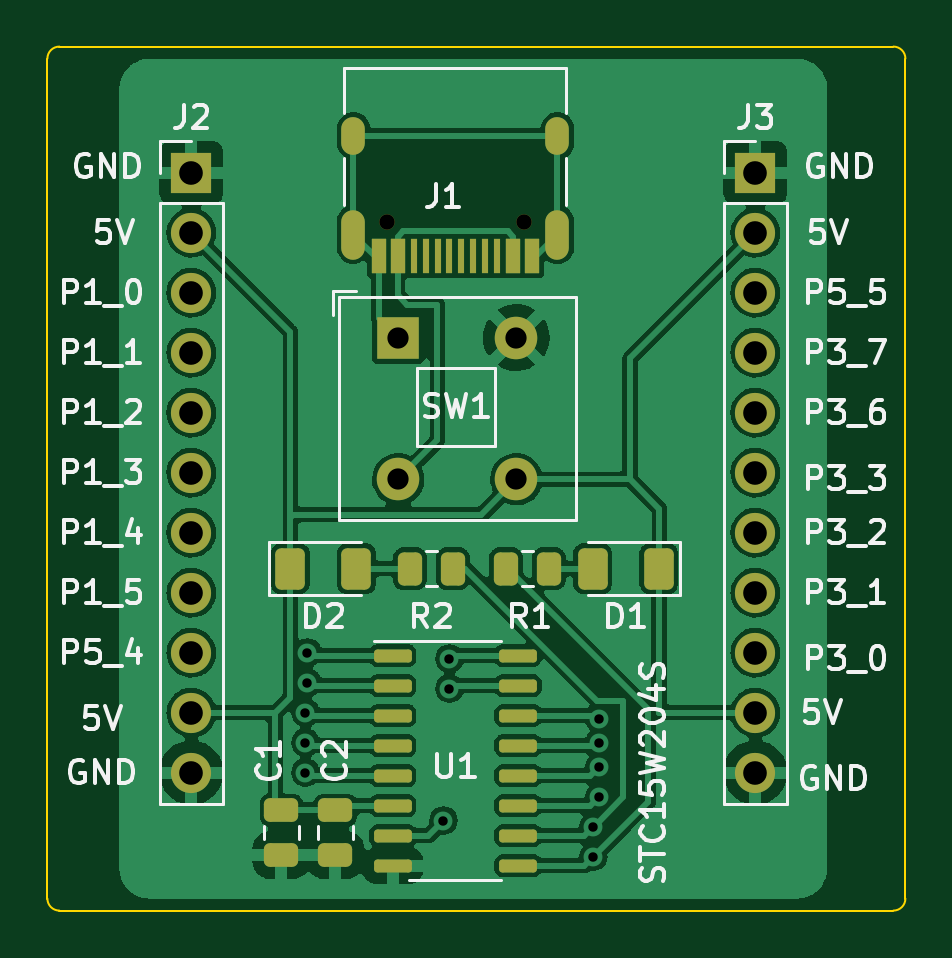
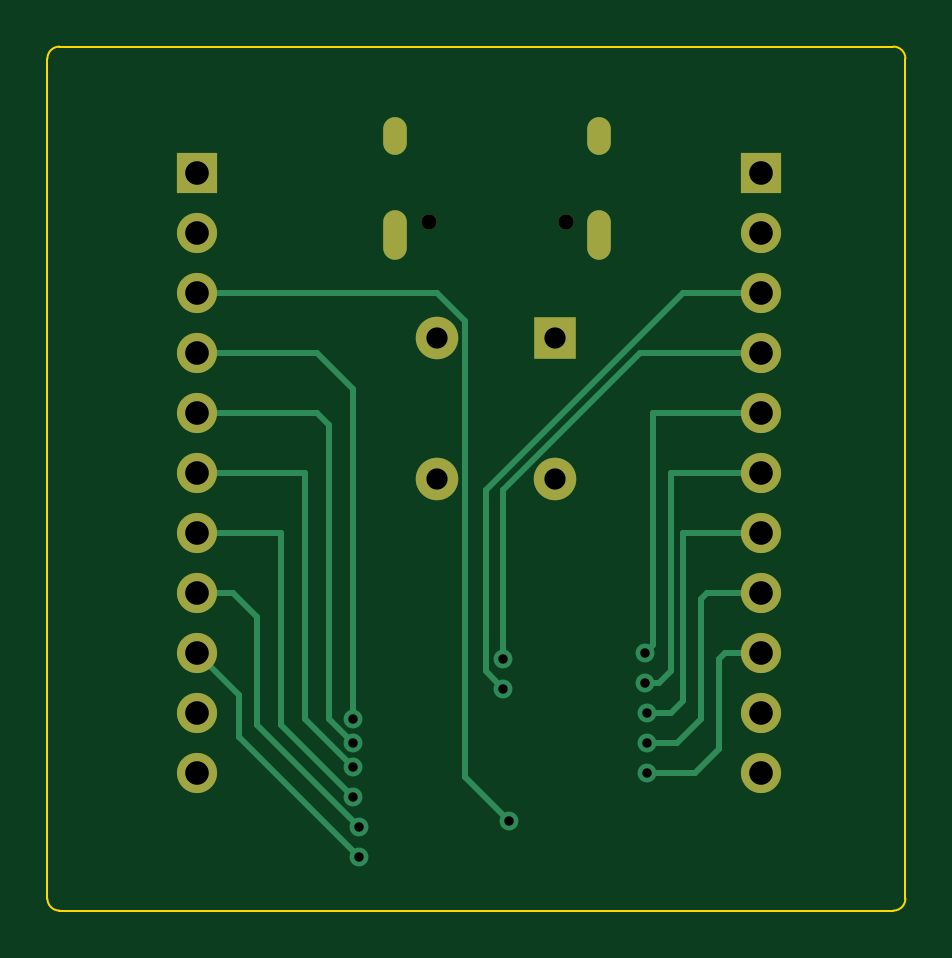
Circuit board: 11 layer files. Board 36.3 x 36.6 mm.
- bottom_copper: 51-B_Cu.gbr (6014 bytes)
- bottom_mask: 51-B_Mask.gbr (1530 bytes)
- paste: 51-B_Paste.gbr (449 bytes)
- bottom_silk: 51-B_Silkscreen.gbr (450 bytes)
- outline: 51-Edge_Cuts.gbr (969 bytes)
- top_copper: 51-F_Cu.gbr (128513 bytes)
- top_mask: 51-F_Mask.gbr (3888 bytes)
- paste: 51-F_Paste.gbr (2824 bytes)
- top_silk: 51-F_Silkscreen.gbr (29579 bytes)
- drill: 51-NPTH.drl (369 bytes)
- drill: 51-PTH.drl (1177 bytes)

=== bottom_copper: 51-B_Cu.gbr (6014 bytes, source omitted) ===
=== bottom_mask: 51-B_Mask.gbr ===
%TF.GenerationSoftware,KiCad,Pcbnew,(6.0.7)*%
%TF.CreationDate,2022-09-27T17:11:20+08:00*%
%TF.ProjectId,51,35312e6b-6963-4616-945f-706362585858,rev?*%
%TF.SameCoordinates,Original*%
%TF.FileFunction,Soldermask,Bot*%
%TF.FilePolarity,Negative*%
%FSLAX46Y46*%
G04 Gerber Fmt 4.6, Leading zero omitted, Abs format (unit mm)*
G04 Created by KiCad (PCBNEW (6.0.7)) date 2022-09-27 17:11:20*
%MOMM*%
%LPD*%
G01*
G04 APERTURE LIST*
%ADD10C,0.650000*%
%ADD11O,1.000000X2.100000*%
%ADD12O,1.000000X1.600000*%
%ADD13R,1.800000X1.800000*%
%ADD14C,1.800000*%
%ADD15R,1.700000X1.700000*%
%ADD16O,1.700000X1.700000*%
G04 APERTURE END LIST*
D10*
%TO.C,J1*%
X92614000Y-37652000D03*
X98394000Y-37652000D03*
D11*
X91184000Y-38182000D03*
D12*
X91184000Y-34002000D03*
X99824000Y-34002000D03*
D11*
X99824000Y-38182000D03*
%TD*%
D13*
%TO.C,SW1*%
X93081500Y-42543500D03*
D14*
X98081500Y-42543500D03*
X93081500Y-48543500D03*
X98081500Y-48543500D03*
%TD*%
D15*
%TO.C,J3*%
X108204000Y-35560000D03*
D16*
X108204000Y-38100000D03*
X108204000Y-40640000D03*
X108204000Y-43180000D03*
X108204000Y-45720000D03*
X108204000Y-48260000D03*
X108204000Y-50800000D03*
X108204000Y-53340000D03*
X108204000Y-55880000D03*
X108204000Y-58420000D03*
X108204000Y-60960000D03*
%TD*%
D15*
%TO.C,J2*%
X84328000Y-35560000D03*
D16*
X84328000Y-38100000D03*
X84328000Y-40640000D03*
X84328000Y-43180000D03*
X84328000Y-45720000D03*
X84328000Y-48260000D03*
X84328000Y-50800000D03*
X84328000Y-53340000D03*
X84328000Y-55880000D03*
X84328000Y-58420000D03*
X84328000Y-60960000D03*
%TD*%
M02*

=== paste: 51-B_Paste.gbr ===
%TF.GenerationSoftware,KiCad,Pcbnew,(6.0.7)*%
%TF.CreationDate,2022-09-27T17:11:20+08:00*%
%TF.ProjectId,51,35312e6b-6963-4616-945f-706362585858,rev?*%
%TF.SameCoordinates,Original*%
%TF.FileFunction,Paste,Bot*%
%TF.FilePolarity,Positive*%
%FSLAX46Y46*%
G04 Gerber Fmt 4.6, Leading zero omitted, Abs format (unit mm)*
G04 Created by KiCad (PCBNEW (6.0.7)) date 2022-09-27 17:11:20*
%MOMM*%
%LPD*%
G01*
G04 APERTURE LIST*
G04 APERTURE END LIST*
M02*

=== bottom_silk: 51-B_Silkscreen.gbr ===
%TF.GenerationSoftware,KiCad,Pcbnew,(6.0.7)*%
%TF.CreationDate,2022-09-27T17:11:20+08:00*%
%TF.ProjectId,51,35312e6b-6963-4616-945f-706362585858,rev?*%
%TF.SameCoordinates,Original*%
%TF.FileFunction,Legend,Bot*%
%TF.FilePolarity,Positive*%
%FSLAX46Y46*%
G04 Gerber Fmt 4.6, Leading zero omitted, Abs format (unit mm)*
G04 Created by KiCad (PCBNEW (6.0.7)) date 2022-09-27 17:11:20*
%MOMM*%
%LPD*%
G01*
G04 APERTURE LIST*
G04 APERTURE END LIST*
M02*

=== outline: 51-Edge_Cuts.gbr ===
%TF.GenerationSoftware,KiCad,Pcbnew,(6.0.7)*%
%TF.CreationDate,2022-09-27T17:11:20+08:00*%
%TF.ProjectId,51,35312e6b-6963-4616-945f-706362585858,rev?*%
%TF.SameCoordinates,Original*%
%TF.FileFunction,Profile,NP*%
%FSLAX46Y46*%
G04 Gerber Fmt 4.6, Leading zero omitted, Abs format (unit mm)*
G04 Created by KiCad (PCBNEW (6.0.7)) date 2022-09-27 17:11:20*
%MOMM*%
%LPD*%
G01*
G04 APERTURE LIST*
%TA.AperFunction,Profile*%
%ADD10C,0.100000*%
%TD*%
G04 APERTURE END LIST*
D10*
X114554000Y-30734000D02*
G75*
G03*
X114046000Y-30226000I-508000J0D01*
G01*
X114046000Y-66802000D02*
G75*
G03*
X114554000Y-66294000I0J508000D01*
G01*
X78740000Y-30226000D02*
X114046000Y-30226000D01*
X78232000Y-66294000D02*
X78232000Y-30734000D01*
X114554000Y-30734000D02*
X114554000Y-66294000D01*
X78232000Y-66294000D02*
G75*
G03*
X78740000Y-66802000I508000J0D01*
G01*
X78740000Y-30226000D02*
G75*
G03*
X78232000Y-30734000I0J-508000D01*
G01*
X114046000Y-66802000D02*
X78740000Y-66802000D01*
M02*

=== top_copper: 51-F_Cu.gbr (128513 bytes, source omitted) ===
=== top_mask: 51-F_Mask.gbr ===
%TF.GenerationSoftware,KiCad,Pcbnew,(6.0.7)*%
%TF.CreationDate,2022-09-27T17:11:20+08:00*%
%TF.ProjectId,51,35312e6b-6963-4616-945f-706362585858,rev?*%
%TF.SameCoordinates,Original*%
%TF.FileFunction,Soldermask,Top*%
%TF.FilePolarity,Negative*%
%FSLAX46Y46*%
G04 Gerber Fmt 4.6, Leading zero omitted, Abs format (unit mm)*
G04 Created by KiCad (PCBNEW (6.0.7)) date 2022-09-27 17:11:20*
%MOMM*%
%LPD*%
G01*
G04 APERTURE LIST*
G04 Aperture macros list*
%AMRoundRect*
0 Rectangle with rounded corners*
0 $1 Rounding radius*
0 $2 $3 $4 $5 $6 $7 $8 $9 X,Y pos of 4 corners*
0 Add a 4 corners polygon primitive as box body*
4,1,4,$2,$3,$4,$5,$6,$7,$8,$9,$2,$3,0*
0 Add four circle primitives for the rounded corners*
1,1,$1+$1,$2,$3*
1,1,$1+$1,$4,$5*
1,1,$1+$1,$6,$7*
1,1,$1+$1,$8,$9*
0 Add four rect primitives between the rounded corners*
20,1,$1+$1,$2,$3,$4,$5,0*
20,1,$1+$1,$4,$5,$6,$7,0*
20,1,$1+$1,$6,$7,$8,$9,0*
20,1,$1+$1,$8,$9,$2,$3,0*%
G04 Aperture macros list end*
%ADD10RoundRect,0.250000X-0.475000X0.250000X-0.475000X-0.250000X0.475000X-0.250000X0.475000X0.250000X0*%
%ADD11RoundRect,0.250000X-0.375000X-0.625000X0.375000X-0.625000X0.375000X0.625000X-0.375000X0.625000X0*%
%ADD12RoundRect,0.250000X0.375000X0.625000X-0.375000X0.625000X-0.375000X-0.625000X0.375000X-0.625000X0*%
%ADD13RoundRect,0.250000X-0.262500X-0.450000X0.262500X-0.450000X0.262500X0.450000X-0.262500X0.450000X0*%
%ADD14C,0.650000*%
%ADD15R,0.600000X1.450000*%
%ADD16R,0.300000X1.450000*%
%ADD17O,1.000000X2.100000*%
%ADD18O,1.000000X1.600000*%
%ADD19R,1.800000X1.800000*%
%ADD20C,1.800000*%
%ADD21R,1.700000X1.700000*%
%ADD22O,1.700000X1.700000*%
%ADD23RoundRect,0.137500X-0.662500X-0.137500X0.662500X-0.137500X0.662500X0.137500X-0.662500X0.137500X0*%
G04 APERTURE END LIST*
D10*
%TO.C,C2*%
X90424000Y-62550000D03*
X90424000Y-64450000D03*
%TD*%
%TO.C,C1*%
X88138000Y-62550000D03*
X88138000Y-64450000D03*
%TD*%
D11*
%TO.C,D2*%
X88516000Y-52324000D03*
X91316000Y-52324000D03*
%TD*%
D12*
%TO.C,D1*%
X104119500Y-52324000D03*
X101319500Y-52324000D03*
%TD*%
D13*
%TO.C,R2*%
X93575500Y-52324000D03*
X95400500Y-52324000D03*
%TD*%
D14*
%TO.C,J1*%
X92614000Y-37652000D03*
X98394000Y-37652000D03*
D15*
X98754000Y-39097000D03*
X97954000Y-39097000D03*
D16*
X96754000Y-39097000D03*
X95754000Y-39097000D03*
X95254000Y-39097000D03*
X94254000Y-39097000D03*
D15*
X93054000Y-39097000D03*
X92254000Y-39097000D03*
X92254000Y-39097000D03*
X93054000Y-39097000D03*
D16*
X93754000Y-39097000D03*
X94754000Y-39097000D03*
X96254000Y-39097000D03*
X97254000Y-39097000D03*
D15*
X97954000Y-39097000D03*
X98754000Y-39097000D03*
D17*
X91184000Y-38182000D03*
D18*
X91184000Y-34002000D03*
X99824000Y-34002000D03*
D17*
X99824000Y-38182000D03*
%TD*%
D19*
%TO.C,SW1*%
X93081500Y-42543500D03*
D20*
X98081500Y-42543500D03*
X93081500Y-48543500D03*
X98081500Y-48543500D03*
%TD*%
D13*
%TO.C,R1*%
X97639500Y-52324000D03*
X99464500Y-52324000D03*
%TD*%
D21*
%TO.C,J3*%
X108204000Y-35560000D03*
D22*
X108204000Y-38100000D03*
X108204000Y-40640000D03*
X108204000Y-43180000D03*
X108204000Y-45720000D03*
X108204000Y-48260000D03*
X108204000Y-50800000D03*
X108204000Y-53340000D03*
X108204000Y-55880000D03*
X108204000Y-58420000D03*
X108204000Y-60960000D03*
%TD*%
D23*
%TO.C,U1*%
X92854000Y-56007000D03*
X92854000Y-57277000D03*
X92854000Y-58547000D03*
X92854000Y-59817000D03*
X92854000Y-61087000D03*
X92854000Y-62357000D03*
X92854000Y-63627000D03*
X92854000Y-64897000D03*
X98154000Y-64897000D03*
X98154000Y-63627000D03*
X98154000Y-62357000D03*
X98154000Y-61087000D03*
X98154000Y-59817000D03*
X98154000Y-58547000D03*
X98154000Y-57277000D03*
X98154000Y-56007000D03*
%TD*%
D21*
%TO.C,J2*%
X84328000Y-35560000D03*
D22*
X84328000Y-38100000D03*
X84328000Y-40640000D03*
X84328000Y-43180000D03*
X84328000Y-45720000D03*
X84328000Y-48260000D03*
X84328000Y-50800000D03*
X84328000Y-53340000D03*
X84328000Y-55880000D03*
X84328000Y-58420000D03*
X84328000Y-60960000D03*
%TD*%
M02*

=== paste: 51-F_Paste.gbr (2824 bytes, source withheld) ===
=== top_silk: 51-F_Silkscreen.gbr (29579 bytes, source omitted) ===
=== drill: 51-NPTH.drl ===
M48
; DRILL file {KiCad (6.0.7)} date Tue Sep 27 17:10:26 2022
; FORMAT={-:-/ absolute / inch / decimal}
; #@! TF.CreationDate,2022-09-27T17:10:26+08:00
; #@! TF.GenerationSoftware,Kicad,Pcbnew,(6.0.7)
; #@! TF.FileFunction,NonPlated,1,2,NPTH
FMAT,2
INCH
; #@! TA.AperFunction,NonPlated,NPTH,ComponentDrill
T1C0.0256
%
G90
G05
T1
X3.6462Y-1.4824
X3.8738Y-1.4824
T0
M30

=== drill: 51-PTH.drl ===
M48
; DRILL file {KiCad (6.0.7)} date Tue Sep 27 17:10:26 2022
; FORMAT={-:-/ absolute / inch / decimal}
; #@! TF.CreationDate,2022-09-27T17:10:26+08:00
; #@! TF.GenerationSoftware,Kicad,Pcbnew,(6.0.7)
; #@! TF.FileFunction,Plated,1,2,PTH
FMAT,2
INCH
; #@! TA.AperFunction,Plated,PTH,ViaDrill
T1C0.0157
; #@! TA.AperFunction,Plated,PTH,ComponentDrill
T2C0.0236
; #@! TA.AperFunction,Plated,PTH,ComponentDrill
T3C0.0354
; #@! TA.AperFunction,Plated,PTH,ComponentDrill
T4C0.0394
%
G90
G05
T1
X3.51Y-2.3
X3.51Y-2.35
X3.51Y-2.4
X3.5134Y-2.2
X3.5134Y-2.25
X3.74Y-2.48
X3.75Y-2.21
X3.75Y-2.26
X3.99Y-2.49
X3.99Y-2.54
X4.0Y-2.31
X4.0Y-2.35
X4.0Y-2.39
X4.0Y-2.44
T3
X3.6646Y-1.6749
X3.6646Y-1.9112
X3.8615Y-1.6749
X3.8615Y-1.9112
T4
X3.32Y-1.4
X3.32Y-1.5
X3.32Y-1.6
X3.32Y-1.7
X3.32Y-1.8
X3.32Y-1.9
X3.32Y-2.0
X3.32Y-2.1
X3.32Y-2.2
X3.32Y-2.3
X3.32Y-2.4
X4.26Y-1.4
X4.26Y-1.5
X4.26Y-1.6
X4.26Y-1.7
X4.26Y-1.8
X4.26Y-1.9
X4.26Y-2.0
X4.26Y-2.1
X4.26Y-2.2
X4.26Y-2.3
X4.26Y-2.4
T2
G00X3.5899Y-1.3505
M15
G01X3.5899Y-1.3269
M16
G05
G00X3.5899Y-1.5249
M15
G01X3.5899Y-1.4816
M16
G05
G00X3.9301Y-1.3505
M15
G01X3.9301Y-1.3269
M16
G05
G00X3.9301Y-1.5249
M15
G01X3.9301Y-1.4816
M16
G05
T0
M30

